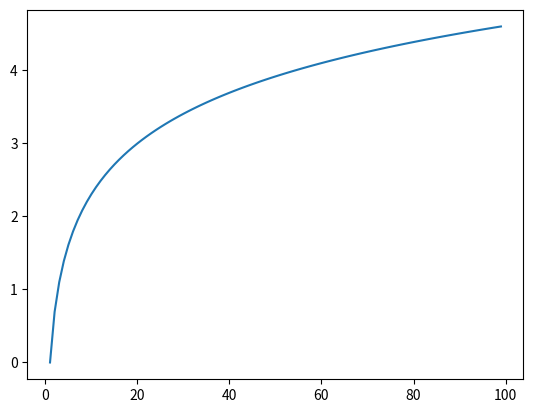

Write Python code to recreate this figure.
# -*- coding: utf-8 -*-
"""
Created on Tue Jan 19 13:00:38 2021

[redacted]
"""
from numpy import *
from matplotlib.pyplot import *

x=arange(0,100)
y=log(x)
figure()
plot(x,y)
show()